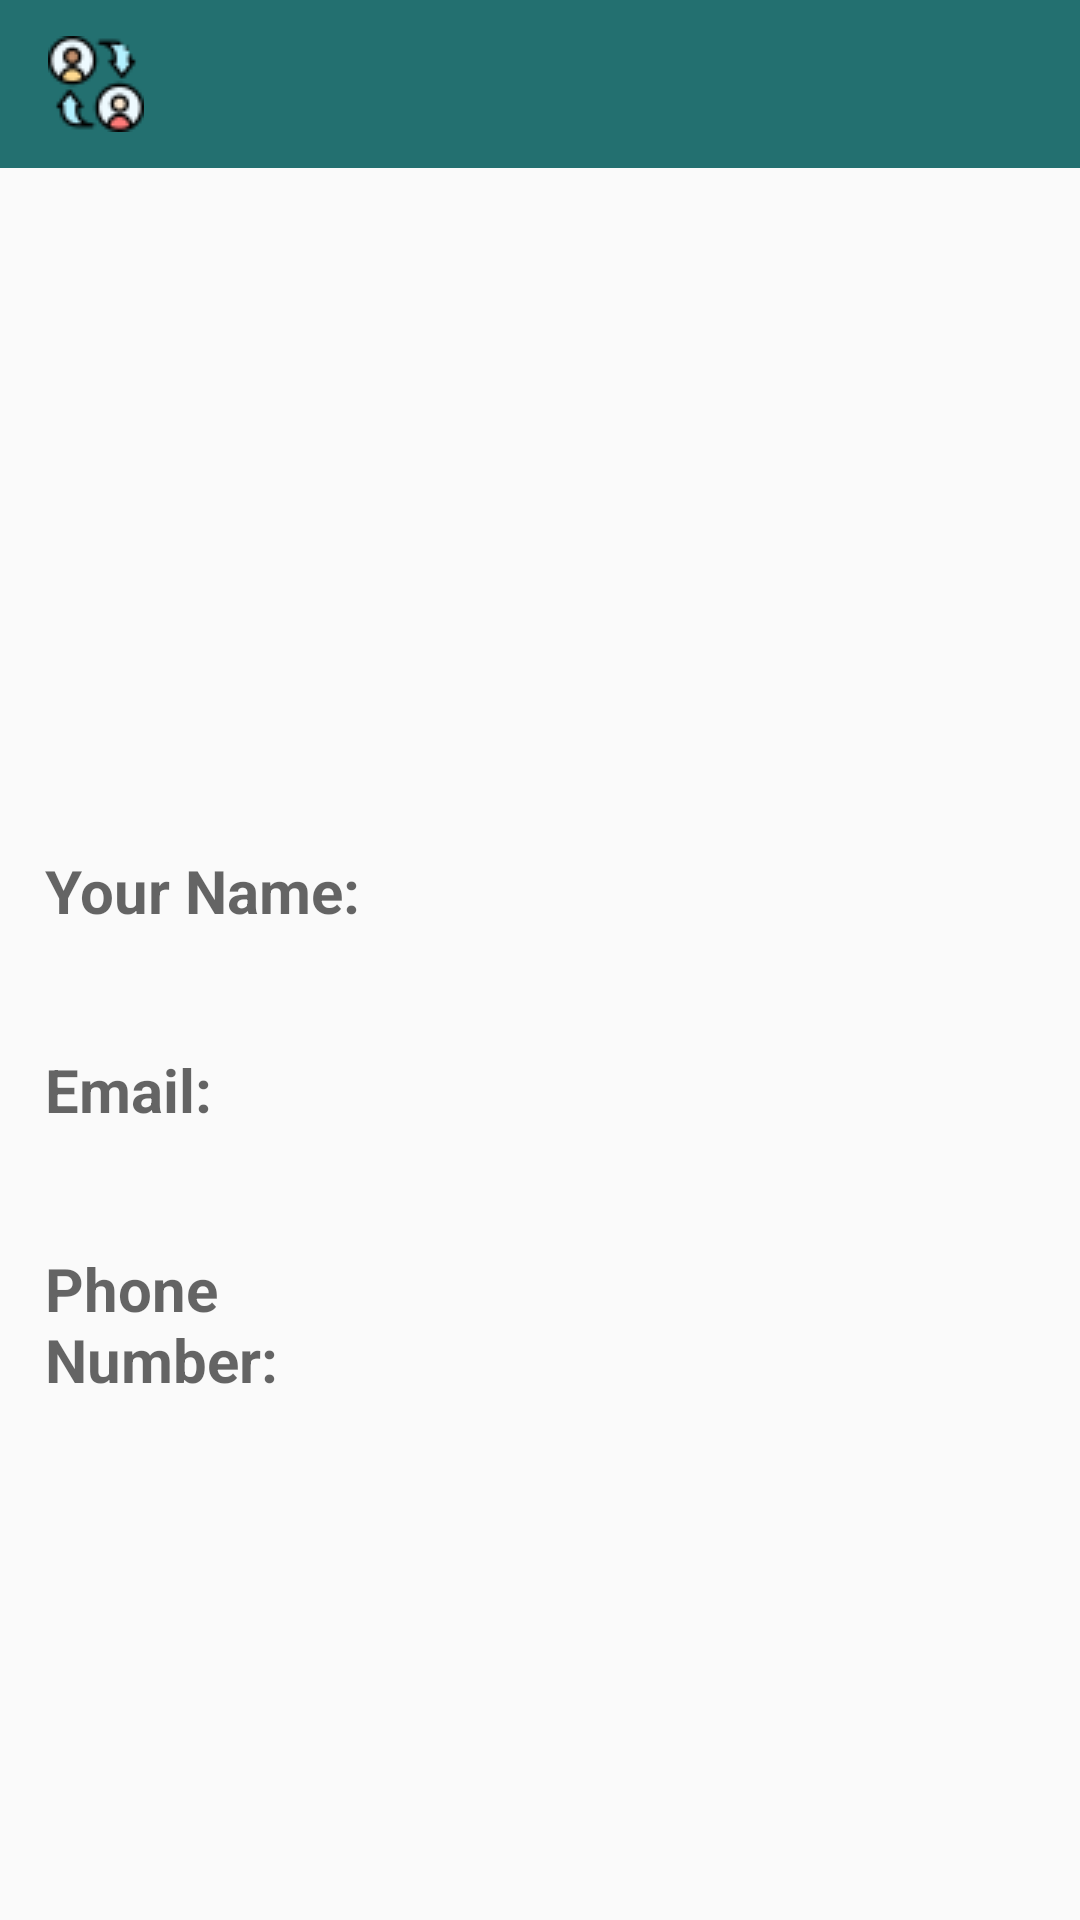

Layout XML and referenced resources for this Android screen:
<!-- AndroidManifest.xml: application theme AppTheme -->
<!-- res/layout/activity_my_profile.xml -->
<?xml version="1.0" encoding="utf-8"?>
<LinearLayout xmlns:android="http://schemas.android.com/apk/res/android"
    xmlns:app="http://schemas.android.com/apk/res-auto"
    xmlns:tools="http://schemas.android.com/tools"
    android:layout_width="match_parent"
    android:layout_height="match_parent"
    android:orientation="vertical"
    tools:context=".MyProfileActivity">

    <include
        android:id="@+id/toolbar"
        layout="@layout/toolbar_layout" />

    <LinearLayout
        android:layout_width="match_parent"
        android:layout_height="match_parent"
        android:layout_marginTop="20dp"
        android:orientation="vertical"
        android:padding="5dp"
        android:weightSum="10">

        <ImageView
            android:id="@+id/myProfileActivityImageViewID"
            android:layout_width="match_parent"
            android:layout_height="0dp"
            android:layout_gravity="center"
            android:layout_marginBottom="30dp"
            android:layout_weight="3.5"
            />

        <LinearLayout
            android:layout_width="match_parent"
            android:layout_height="0dp"
            android:layout_margin="10dp"
            android:layout_weight="1"
            android:orientation="horizontal"
            android:weightSum="10">

            <com.google.android.material.textfield.TextInputLayout
                android:layout_width="0dp"
                android:layout_height="wrap_content"
                android:layout_weight="4">

                <TextView
                    android:layout_width="match_parent"
                    android:layout_height="match_parent"
                    android:hint="@string/hint_8"
                    android:textSize="20sp"
                    android:textStyle="bold" />

            </com.google.android.material.textfield.TextInputLayout>

            <com.google.android.material.textfield.TextInputLayout
                android:layout_width="0dp"
                android:layout_height="wrap_content"
                android:layout_weight="6">

                <TextView
                    android:id="@+id/myProfileActivityNameTextViewID"
                    android:layout_width="match_parent"
                    android:layout_height="match_parent"
                    android:textSize="18sp"
                    android:textStyle="italic" />

            </com.google.android.material.textfield.TextInputLayout>

        </LinearLayout>

        <LinearLayout
            android:layout_width="match_parent"
            android:layout_height="0dp"
            android:layout_margin="10dp"
            android:layout_weight="1"
            android:orientation="horizontal"
            android:weightSum="10">

            <com.google.android.material.textfield.TextInputLayout
                android:layout_width="0dp"
                android:layout_height="wrap_content"
                android:layout_weight="4">

                <TextView
                    android:layout_width="match_parent"
                    android:layout_height="match_parent"
                    android:hint="@string/hint_9"
                    android:textSize="20sp"
                    android:textStyle="bold" />

            </com.google.android.material.textfield.TextInputLayout>

            <com.google.android.material.textfield.TextInputLayout
                android:layout_width="0dp"
                android:layout_height="wrap_content"
                android:layout_weight="6">

                <TextView
                    android:id="@+id/myProfileActivityEmailTextViewID"
                    android:layout_width="match_parent"
                    android:layout_height="match_parent"
                    android:textSize="18sp"
                    android:textStyle="italic" />

            </com.google.android.material.textfield.TextInputLayout>

        </LinearLayout>

        <LinearLayout
            android:layout_width="match_parent"
            android:layout_height="0dp"
            android:layout_margin="10dp"
            android:layout_weight="1"
            android:orientation="horizontal"
            android:weightSum="10">

            <com.google.android.material.textfield.TextInputLayout
                android:layout_width="0dp"
                android:layout_height="wrap_content"
                android:layout_weight="4">

                <TextView
                    android:layout_width="match_parent"
                    android:layout_height="match_parent"
                    android:hint="@string/hint_10"
                    android:textSize="20sp"
                    android:textStyle="bold" />

            </com.google.android.material.textfield.TextInputLayout>

            <com.google.android.material.textfield.TextInputLayout
                android:layout_width="0dp"
                android:layout_height="wrap_content"
                android:layout_weight="6">

                <TextView
                    android:id="@+id/myProfileActivityPhoneNumberTextViewID"
                    android:layout_width="match_parent"
                    android:layout_height="match_parent"
                    android:textSize="18sp"
                    android:textStyle="italic" />

            </com.google.android.material.textfield.TextInputLayout>

        </LinearLayout>

        <ProgressBar
            android:id="@+id/myProfileActivityProgressBarID"
            android:layout_width="match_parent"
            android:layout_height="0dp"
            android:layout_marginTop="30dp"
            android:layout_weight="1"
            android:visibility="gone" />

    </LinearLayout>

</LinearLayout>
<!-- res/layout/toolbar_layout.xml (included above) -->
<?xml version="1.0" encoding="utf-8"?>
<androidx.appcompat.widget.Toolbar xmlns:android="http://schemas.android.com/apk/res/android"
    android:layout_width="match_parent"
    android:layout_height="wrap_content"
    xmlns:app="http://schemas.android.com/apk/res-auto"
    android:background="#237070"
    app:logo="@drawable/logo_toolbar"
    android:orientation="horizontal"
    android:clickable="false">

</androidx.appcompat.widget.Toolbar>
<!-- resources referenced by this layout -->
<resources>
  <!-- drawable logo_toolbar: png bitmap (drawable, 2142 bytes) -->
  <string name="hint_10">Phone Number: </string>
  <string name="hint_8">Your Name: </string>
  <string name="hint_9">Email: </string>
  <style name="AppTheme" parent="Theme.AppCompat.Light.NoActionBar">
          
          <item name="colorPrimary">#237070</item>
          <item name="colorPrimaryDark">#3EACAC</item>
          <item name="colorAccent">#D82B66</item>
      </style>
</resources>
